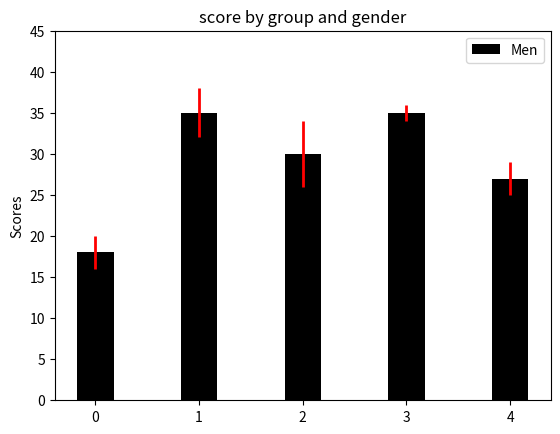

Recreate this plot in Python.
import matplotlib.pyplot  as plt
import numpy as np

fig = plt.figure()
ax = fig.add_subplot(111)

N = 5
menMeans = [18, 35, 30, 35, 27]
menStd =   [2, 3, 4, 1, 2]
womenMeans = [25, 32, 34, 20, 25]
womenStd =   [3, 5, 2, 3, 3]

ind = np.arange(N)
width = 0.35

rects1 = ax.bar(ind, menMeans, width,
                color ='black',
                yerr = menStd,
                error_kw=dict(elinewidth=2,ecolor='red')
                )

#ax.set_xlim(-width, len(ind) + width)
ax.set_ylim(0, 45)

ax.set_ylabel("Scores")
ax.set_title("score by group and gender")
xTickMarks = ['Group' + str(i) for i in range(1, 6)]
#ax.set_xticks(ind + width)
#xtickNames = ax.set_xticklabels(xTickMarks)
#plt.setp(xtickNames, rotation=45, fontsize = 10)

ax.legend((rects1[0],), ('Men',))
plt.show()

